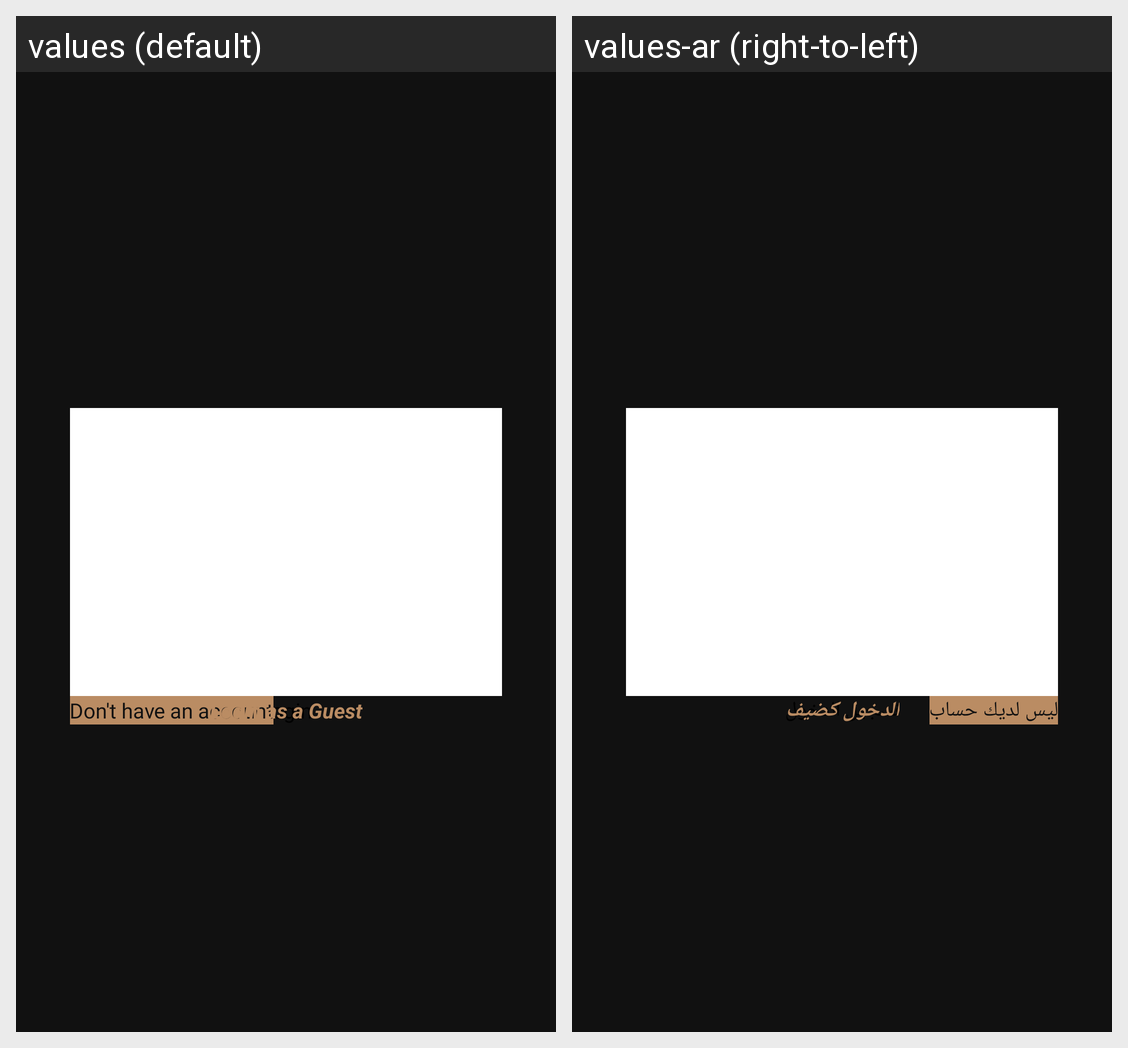

The Android screen above is rendered under two locales of the same app. Produce the string resources it draws, with the default and per-locale values.
Android screen res/layout/fragment_login.xml rendered under 2 locales, left to right: values (default), values-ar (right-to-left). Device: Nexus 5 (rendered at 1080×1920; each locale shown at half size, 540×960, under a caption strip naming it); theme Theme.EgyFilm.
Strings drawn on this screen, with the default value and each locale's value (text and hints the layout hard-codes, and strings that could not be matched under every locale, appear in the picture but are not listed):

login
  values: Login
  values-ar: تسجيل الدخول

dont_have_account
  values: Don't have an account
  values-ar: ليس لديك حساب

login_as_a_guest
  values: Login as a Guest
  values-ar: الدخول كضيف
